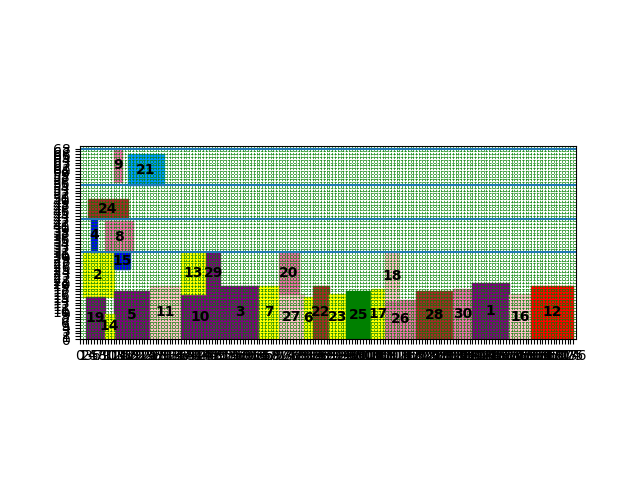

The data file committed next to this chart (first rows):
index, mooring time, starting berth position occupied
2, 1, 15
5, 12, 0
11, 25, 0
19, 2, 0
10, 36, 0
24, 3, 43
4, 4, 31
14, 9, 0
3, 50, 0
8, 9, 31
7, 64, 0
15, 12, 25
21, 17, 55
13, 36, 16
27, 71, 0
6, 80, 0
9, 12, 56
22, 83, 0
23, 89, 0
25, 95, 0
17, 104, 0
26, 109, 0
28, 120, 0
29, 45, 16
30, 133, 0
18, 109, 14
1, 140, 0
20, 71, 16
16, 153, 0
12, 161, 0
Cost, 5031
Time to process, 8.061
